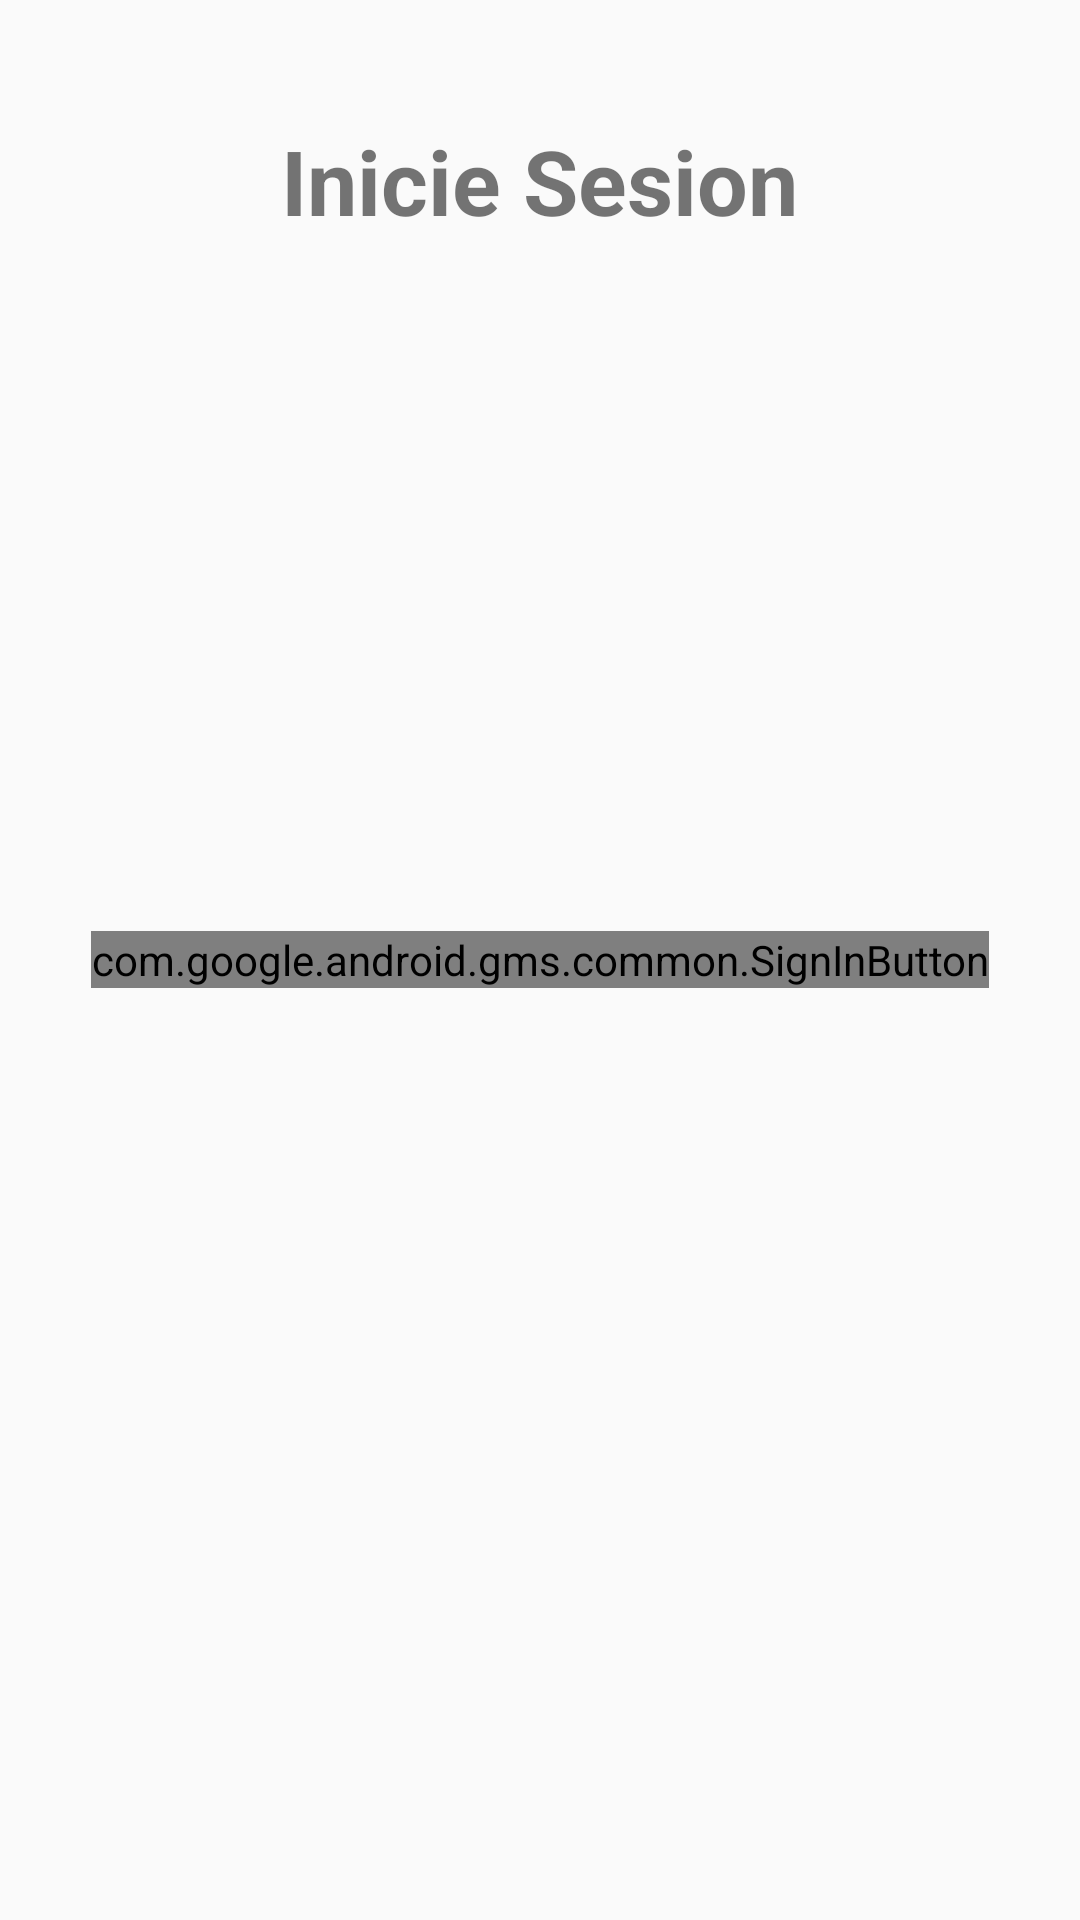

Write the Android layout XML for this screen, with the resource values it uses.
<!-- AndroidManifest.xml: application theme AppTheme -->
<!-- res/layout/activity_sign_in.xml -->
<?xml version="1.0" encoding="utf-8"?>
<FrameLayout xmlns:android="http://schemas.android.com/apk/res/android"
    xmlns:app="http://schemas.android.com/apk/res-auto"
    android:id="@+id/sign_in_layout"
    xmlns:tools="http://schemas.android.com/tools"
    android:layout_width="match_parent"
    android:layout_height="match_parent"
    android:orientation="vertical"
    android:gravity="center"
    tools:context="com.example.bicycleshop.SignInActivity">

    <TextView
        android:layout_width="wrap_content"
        android:layout_height="wrap_content"
        android:textSize="30sp"
        android:textStyle="bold"
        android:layout_gravity="center_horizontal"
        android:layout_marginTop="40dp"
        android:text="@string/sign_in" />

    <com.google.android.gms.common.SignInButton
        android:id="@+id/sign_in_button"
        android:layout_width="wrap_content"
        android:layout_height="wrap_content"
        android:layout_centerInParent="true"
        android:visibility="visible"
        android:layout_gravity="center"
            />
</FrameLayout>
<!-- resources referenced by this layout -->
<resources>
  <string name="sign_in">Inicie Sesion</string>
  <style name="AppTheme" parent="AppTheme.Base" />
  <style name="AppTheme.Base" parent="Theme.AppCompat.Light.NoActionBar">
          
          <item name="colorPrimary">#3F51B5</item>
          <item name="colorPrimaryDark">#3949AB</item>
          <item name="colorAccent">#00B0FF</item>
      </style>
</resources>
